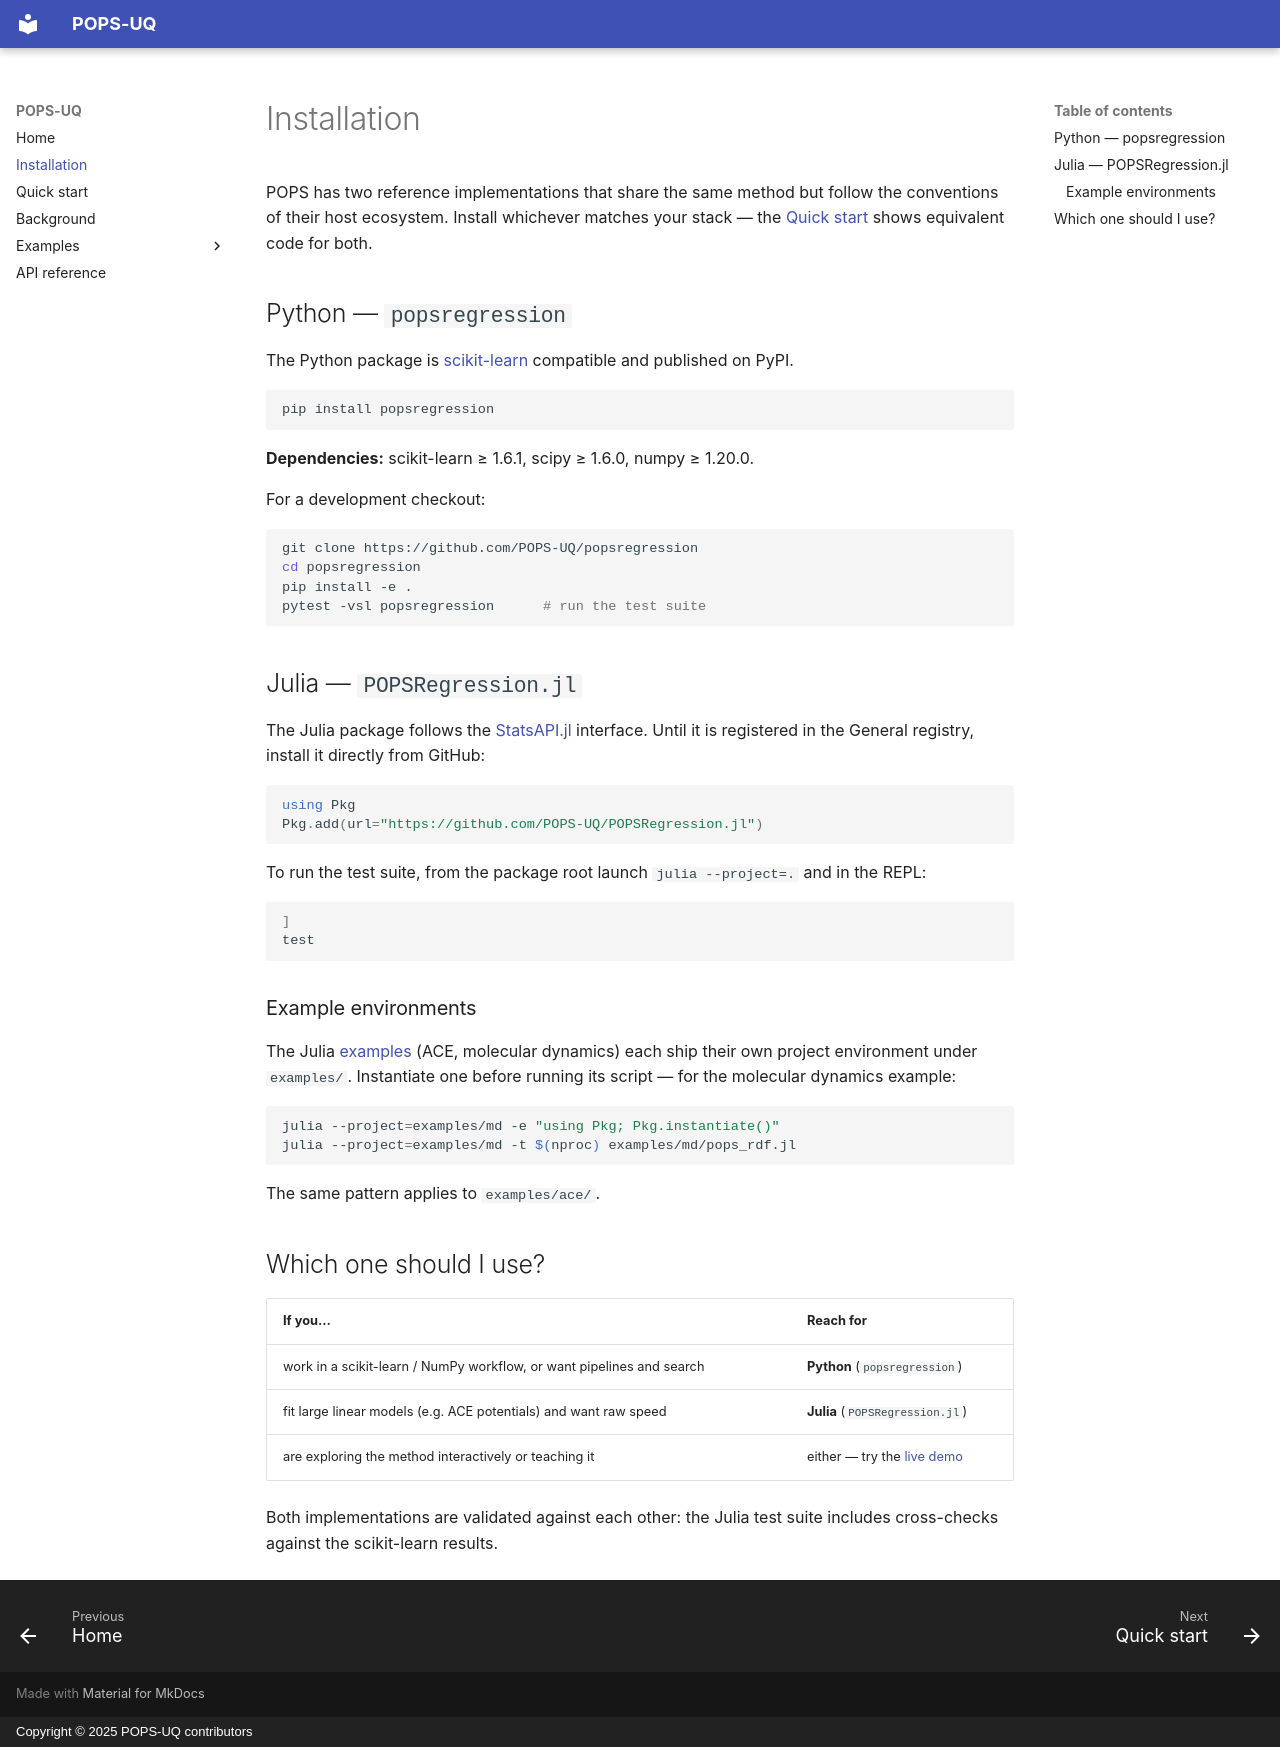

repository: POPS-UQ/.github · page: installation/index.html · generator: mkdocs · copyright: Copyright © 2025 POPS-UQ contributors

# Installation

POPS has two reference implementations that share the same method but follow
the conventions of their host ecosystem. Install whichever matches your stack —
the [Quick start](quickstart.md) shows equivalent code for both.

## Python — `popsregression`

The Python package is [scikit-learn](https://scikit-learn.org) compatible and
published on PyPI.

```bash
pip install popsregression
```

**Dependencies:** scikit-learn ≥ 1.6.1, scipy ≥ 1.6.0, numpy ≥ 1.20.0.

For a development checkout:

```bash
git clone https://github.com/POPS-UQ/popsregression
cd popsregression
pip install -e .
pytest -vsl popsregression      # run the test suite
```

## Julia — `POPSRegression.jl`

The Julia package follows the [StatsAPI.jl](https://github.com/JuliaStats/StatsAPI.jl)
interface. Until it is registered in the General registry, install it directly
from GitHub:

```julia
using Pkg
Pkg.add(url="https://github.com/POPS-UQ/POPSRegression.jl")
```

To run the test suite, from the package root launch `julia --project=.` and in
the REPL:

```julia
]
test
```

### Example environments

The Julia [examples](examples/index.md) (ACE, molecular dynamics) each ship
their own project environment under `examples/`. Instantiate one before running
its script — for the molecular dynamics example:

```bash
julia --project=examples/md -e "using Pkg; Pkg.instantiate()"
julia --project=examples/md -t $(nproc) examples/md/pops_rdf.jl
```

The same pattern applies to `examples/ace/`.

## Which one should I use?

| If you…                                                                | Reach for                         |
| ---------------------------------------------------------------------- | --------------------------------- |
| work in a scikit-learn / NumPy workflow, or want pipelines and search  | **Python** (`popsregression`)     |
| fit large linear models (e.g. ACE potentials) and want raw speed       | **Julia** (`POPSRegression.jl`)   |
| are exploring the method interactively or teaching it                  | either — try the [live demo][demo]|

[demo]: https://kermodegroup.github.io/demos/regression-demo.html

Both implementations are validated against each other: the Julia test suite
includes cross-checks against the scikit-learn results.
